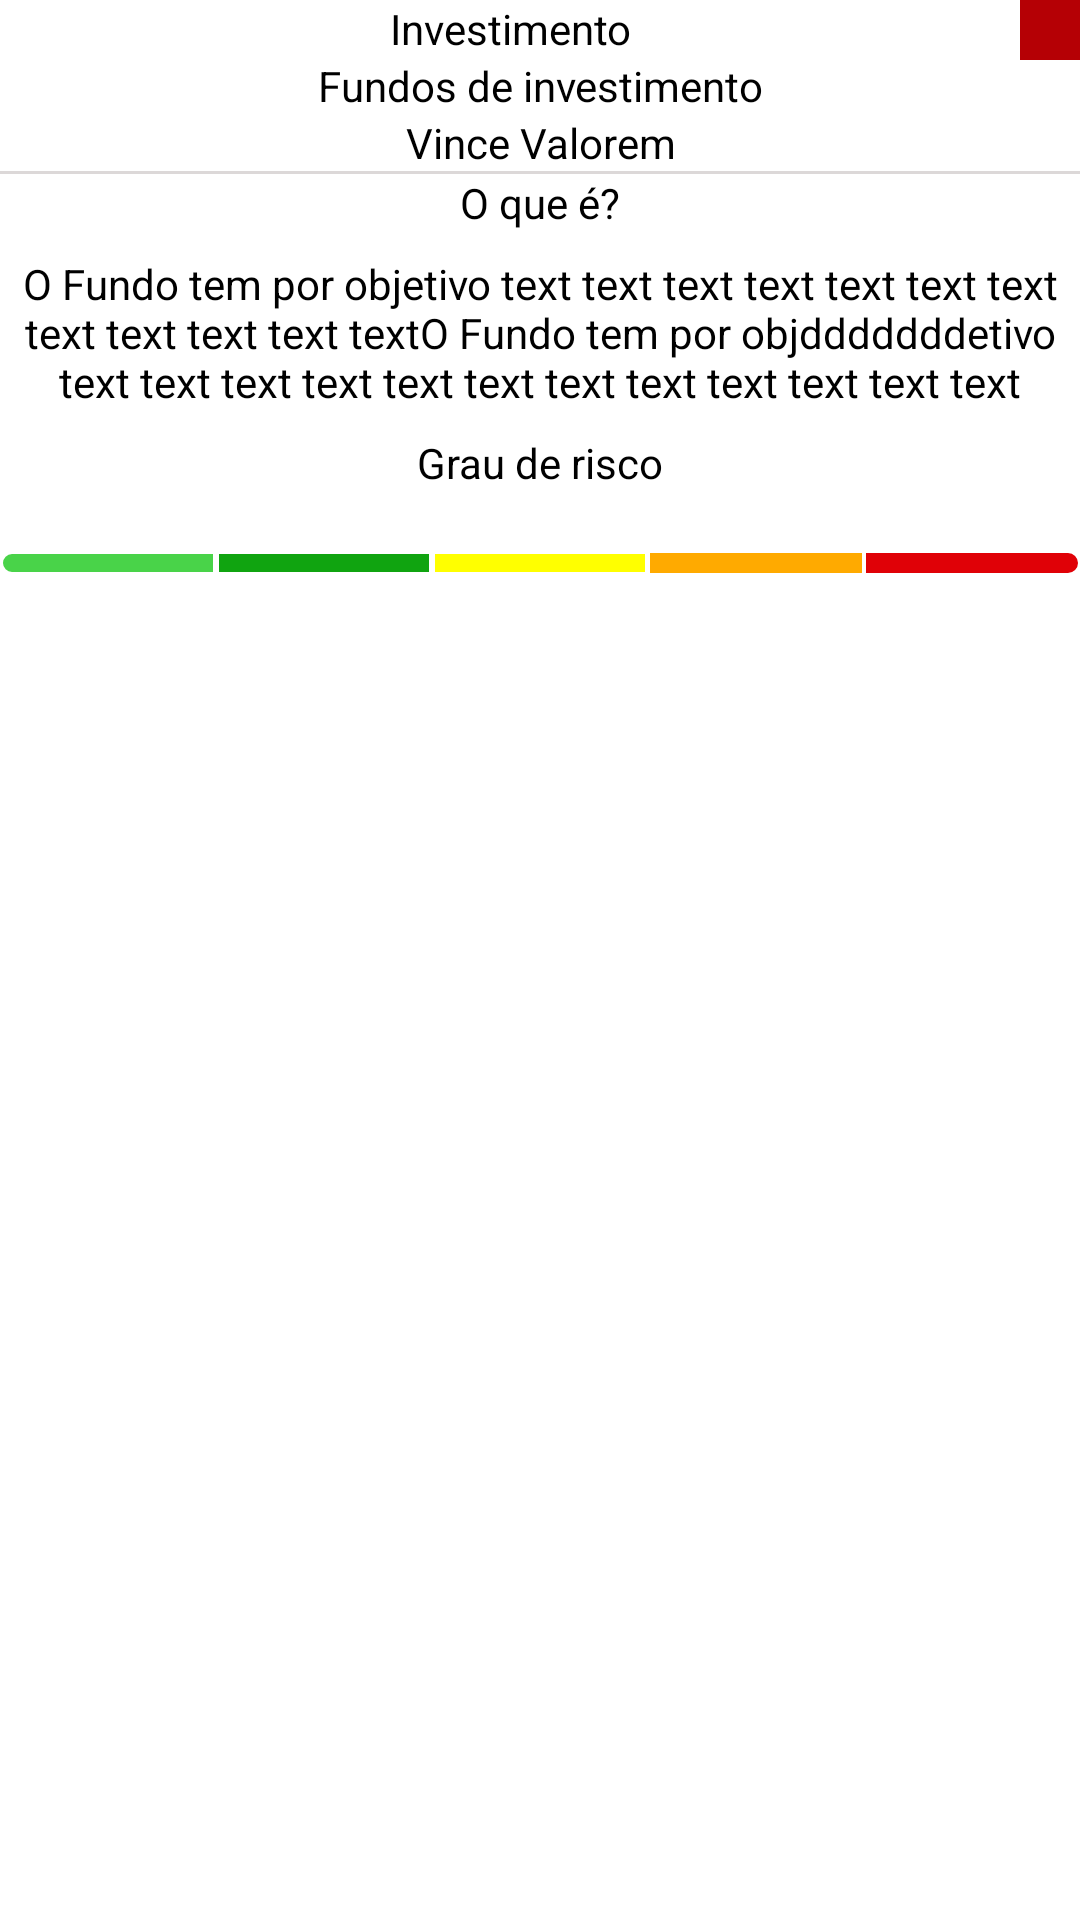

The Android layout XML behind this screen, and the referenced resources:
<!-- AndroidManifest.xml: application theme AppTheme -->
<!-- res/layout/fragmento_investimento.xml -->
<?xml version="1.0" encoding="utf-8"?>
<android.support.constraint.ConstraintLayout xmlns:android="http://schemas.android.com/apk/res/android"
    xmlns:app="http://schemas.android.com/apk/res-auto"
    xmlns:tools="http://schemas.android.com/tools"
    android:id="@+id/content"
    style="@style/FragmentCustomStyle">

    <TextView

        android:id="@+id/textViewLabelInvestimento"
        android:layout_width="0dp"
        android:layout_height="wrap_content"
        android:gravity="center"
        android:text="Investimento"
        android:textColor="@color/colorBlack"
        app:layout_constraintEnd_toStartOf="@+id/imageView"
        app:layout_constraintStart_toStartOf="parent"
        app:layout_constraintTop_toTopOf="parent" />

    <ImageView
        android:id="@+id/imageView"
        android:layout_width="20dp"
        android:layout_height="20dp"
        android:src="@drawable/ripple_button_send"
        app:layout_constraintEnd_toEndOf="parent"
        app:layout_constraintTop_toTopOf="parent" />

    <TextView


        android:id="@+id/textViewFundoInvestimento"
        android:layout_width="0dp"
        android:layout_height="wrap_content"
        android:gravity="center"
        android:text="Fundos de investimento"
        android:textColor="@color/colorBlack"
        app:layout_constraintEnd_toEndOf="parent"
        app:layout_constraintStart_toStartOf="parent"
        app:layout_constraintTop_toBottomOf="@+id/textViewLabelInvestimento" />

    <TextView

        android:id="@+id/textViewTituloInvestimento"
        android:layout_width="0dp"
        android:layout_height="wrap_content"
        android:gravity="center"
        android:text="Vince Valorem"
        android:textColor="@color/colorBlack"
        app:layout_constraintEnd_toEndOf="parent"
        app:layout_constraintHorizontal_bias="1.0"
        app:layout_constraintStart_toStartOf="parent"
        app:layout_constraintTop_toBottomOf="@+id/textViewFundoInvestimento" />

    <View
        android:id="@+id/view"
        android:layout_width="0dp"
        android:layout_height="1dp"
        android:background="@color/textColorGray1"
        app:layout_constraintEnd_toEndOf="parent"
        app:layout_constraintStart_toStartOf="parent"
        app:layout_constraintTop_toBottomOf="@+id/textViewTituloInvestimento"></View>

    <TextView

        android:id="@+id/textViewPergunta"
        android:layout_width="0dp"
        android:layout_height="wrap_content"
        android:gravity="center"
        android:text="O que é?"
        android:textColor="@color/colorBlack"
        app:layout_constraintEnd_toEndOf="parent"
        app:layout_constraintHorizontal_bias="1.0"
        app:layout_constraintStart_toStartOf="parent"
        app:layout_constraintTop_toBottomOf="@+id/view" />

    <TextView

        android:id="@+id/textViewResposta"
        android:layout_width="match_constraint"
        android:layout_height="wrap_content"
        android:layout_marginTop="8dp"
        android:gravity="center"
        android:text="O Fundo tem por objetivo text text text text text text text text text text text textO Fundo tem por objdddddddetivo text text text text text text text text text text text text"
        android:textColor="@color/colorBlack"
        app:layout_constraintEnd_toEndOf="parent"
        app:layout_constraintHorizontal_bias="0.0"
        app:layout_constraintStart_toStartOf="parent"
        app:layout_constraintTop_toBottomOf="@+id/textViewPergunta" />

    <TextView

        android:id="@+id/textViewGrauDeRisco"
        android:layout_width="match_constraint"
        android:layout_height="wrap_content"
        android:layout_marginTop="8dp"
        android:gravity="center"
        android:text="Grau de risco"
        android:textColor="@color/colorBlack"
        app:layout_constraintEnd_toEndOf="parent"
        app:layout_constraintHorizontal_bias="1.0"
        app:layout_constraintStart_toStartOf="parent"
        app:layout_constraintTop_toBottomOf="@+id/textViewResposta" />

    <include
        android:id="@+id/layout_risk"
        layout="@layout/linear_layout_risk"
        android:layout_width="0dp"
        android:layout_height="wrap_content"
        app:layout_constraintEnd_toEndOf="parent"
        app:layout_constraintStart_toStartOf="parent"
        app:layout_constraintTop_toBottomOf="@+id/textViewGrauDeRisco" />

</android.support.constraint.ConstraintLayout>
<!-- res/layout/linear_layout_risk.xml (included above) -->
<?xml version="1.0" encoding="utf-8"?>
<LinearLayout xmlns:android="http://schemas.android.com/apk/res/android"
    android:layout_width="match_parent"
    android:layout_height="wrap_content"
    android:orientation="vertical">

    <LinearLayout
        android:id="@+id/linearLayoutRiskArrow"
        android:layout_width="match_parent"
        android:layout_height="20dp"
        android:orientation="horizontal">

        <ImageView
            android:id="@+id/imageViewArrowRisk1"
            style="@style/ImageViewArrowRisk" />

        <ImageView
            android:id="@+id/imageViewArrowRisk2"
            style="@style/ImageViewArrowRisk" />

        <ImageView
            android:id="@+id/imageViewArrowRisk3"
            style="@style/ImageViewArrowRisk" />

        <ImageView
            android:id="@+id/imageViewArrowRisk4"
            style="@style/ImageViewArrowRisk" />

        <ImageView
            android:id="@+id/imageViewArrowRisk5"
            style="@style/ImageViewArrowRisk" />

    </LinearLayout>

    <LinearLayout
        android:id="@+id/linearLayoutRiskView"
        android:layout_width="match_parent"
        android:layout_height="wrap_content"
        android:orientation="horizontal">

        <View
            android:id="@+id/viewRisk1"
            style="@style/ViewRisk"
            android:background="@drawable/background_risk_1" />

        <View
            android:id="@+id/viewRisk2"
            style="@style/ViewRisk"
            android:background="@drawable/background_risk_2" />

        <View
            android:id="@+id/viewRisk3"
            style="@style/ViewRisk"
            android:background="@drawable/background_risk_3" />

        <View
            android:id="@+id/viewRisk4"
            style="@style/ViewRisk"
            android:background="@drawable/background_risk_4" />

        <View
            android:id="@+id/viewRisk5"
            style="@style/ViewRisk"
            android:background="@drawable/background_risk_5" />
    </LinearLayout>

</LinearLayout>
<!-- resources referenced by this layout -->
<resources>
  <color name="colorBlack">#000000</color>
  
      // Risk
  <color name="textColorGray1">#DCD8D8</color>
  <!-- drawable background_risk_1 (drawable) -->
  <?xml version="1.0" encoding="utf-8"?>
  <shape xmlns:android="http://schemas.android.com/apk/res/android"
      android:shape="rectangle">
  
      <solid android:color="@color/colorGreenRisk1"/>
  
      <corners
          android:bottomLeftRadius="100dp"
          android:topLeftRadius="100dp" />
      <stroke
          android:width="1dp"
          android:color="@color/colorWhite" />
  
  </shape>
  <!-- drawable background_risk_2 (drawable) -->
  <?xml version="1.0" encoding="utf-8"?>
  <shape xmlns:android="http://schemas.android.com/apk/res/android"
      android:shape="rectangle">
  
      <solid android:color="@color/colorGreenRisk2"/>
  
      <stroke
          android:width="1dp"
          android:color="@color/colorWhite" />
  
  </shape>
  <!-- drawable background_risk_3 (drawable) -->
  <?xml version="1.0" encoding="utf-8"?>
  <shape xmlns:android="http://schemas.android.com/apk/res/android"
      android:shape="rectangle">
  
      <solid android:color="@color/colorYellowRisk3"/>
  
      <stroke
          android:width="1dp"
          android:color="@color/colorWhite" />
  
  </shape>
  <!-- drawable background_risk_4 (drawable) -->
  <?xml version="1.0" encoding="utf-8"?>
  <shape xmlns:android="http://schemas.android.com/apk/res/android"
      android:shape="rectangle">
  
  
  
      <solid android:color="@color/colorOrangeRisk4"/>
  
      <stroke
          android:width="0.5dp"
          android:color="@color/colorWhite"/>
  </shape>
  <!-- drawable background_risk_5 (drawable) -->
  <?xml version="1.0" encoding="utf-8"?>
  <shape xmlns:android="http://schemas.android.com/apk/res/android"
      android:shape="rectangle">
  
      <solid android:color="@color/colorRedRisk5"/>
  
      <corners
          android:bottomRightRadius="100dp"
          android:topRightRadius="100dp" />
      <stroke
          android:width="0.5dp"
          android:color="@color/colorWhite" />
  
  </shape>
  <style name="FragmentCustomStyle" parent="Theme.AppCompat">
  
          <item name="android:layout_marginLeft">30dp</item>
          <item name="android:layout_marginRight">30dp</item>
          <item name="android:layout_marginBottom">30dp</item>
          <item name="android:layout_width">match_parent</item>
          <item name="android:layout_height">match_parent</item>
          <item name="android:animateLayoutChanges">true</item>
      </style>
  <style name="ImageViewArrowRisk" parent="Theme.AppCompat">
  
          <item name="android:layout_width">0dp</item>
          <item name="android:layout_height">30dp</item>
          <item name="android:layout_weight">1</item>
          <item name="android:layout_gravity">center</item>
          <item name="android:tint">@color/textColorGray2</item>
      </style>
  <style name="ViewRisk" parent="Theme.AppCompat">
  
          <item name="android:layout_width">0dp</item>
          <item name="android:layout_height">8dp</item>
          <item name="android:layout_weight">1</item>
          <item name="android:layout_gravity">center</item>
      </style>
  <style name="AppTheme" parent="Theme.AppCompat.NoActionBar">
          
          <item name="colorPrimary">@color/colorPrimary</item>
          <item name="colorPrimaryDark">@color/colorWhite</item>
          <item name="colorAccent">@color/colorBlack</item>
          <item name="android:windowLightStatusBar" xliff:targetApi="23">true</item>
          <item name="android:windowBackground">@color/colorWhite</item>
      </style>
  <color name="colorGreenRisk1">#49D349</color>
  <color name="colorWhite">#FFFFFF</color>
  <color name="colorGreenRisk2">#10A410</color>
  <color name="colorYellowRisk3">#FFFF00</color>
  <color name="colorOrangeRisk4">#FFAA00</color>
  <color name="colorRedRisk5">@color/colorPrimary</color>
  <color name="colorButtonPressed">#FB3B30</color>
  
      // Text
  <color name="colorButtonSelected">#B50005</color>
  <color name="textColorGray2">#AAA7A7</color>
  <color name="colorPrimary">#E00107</color>
</resources>
